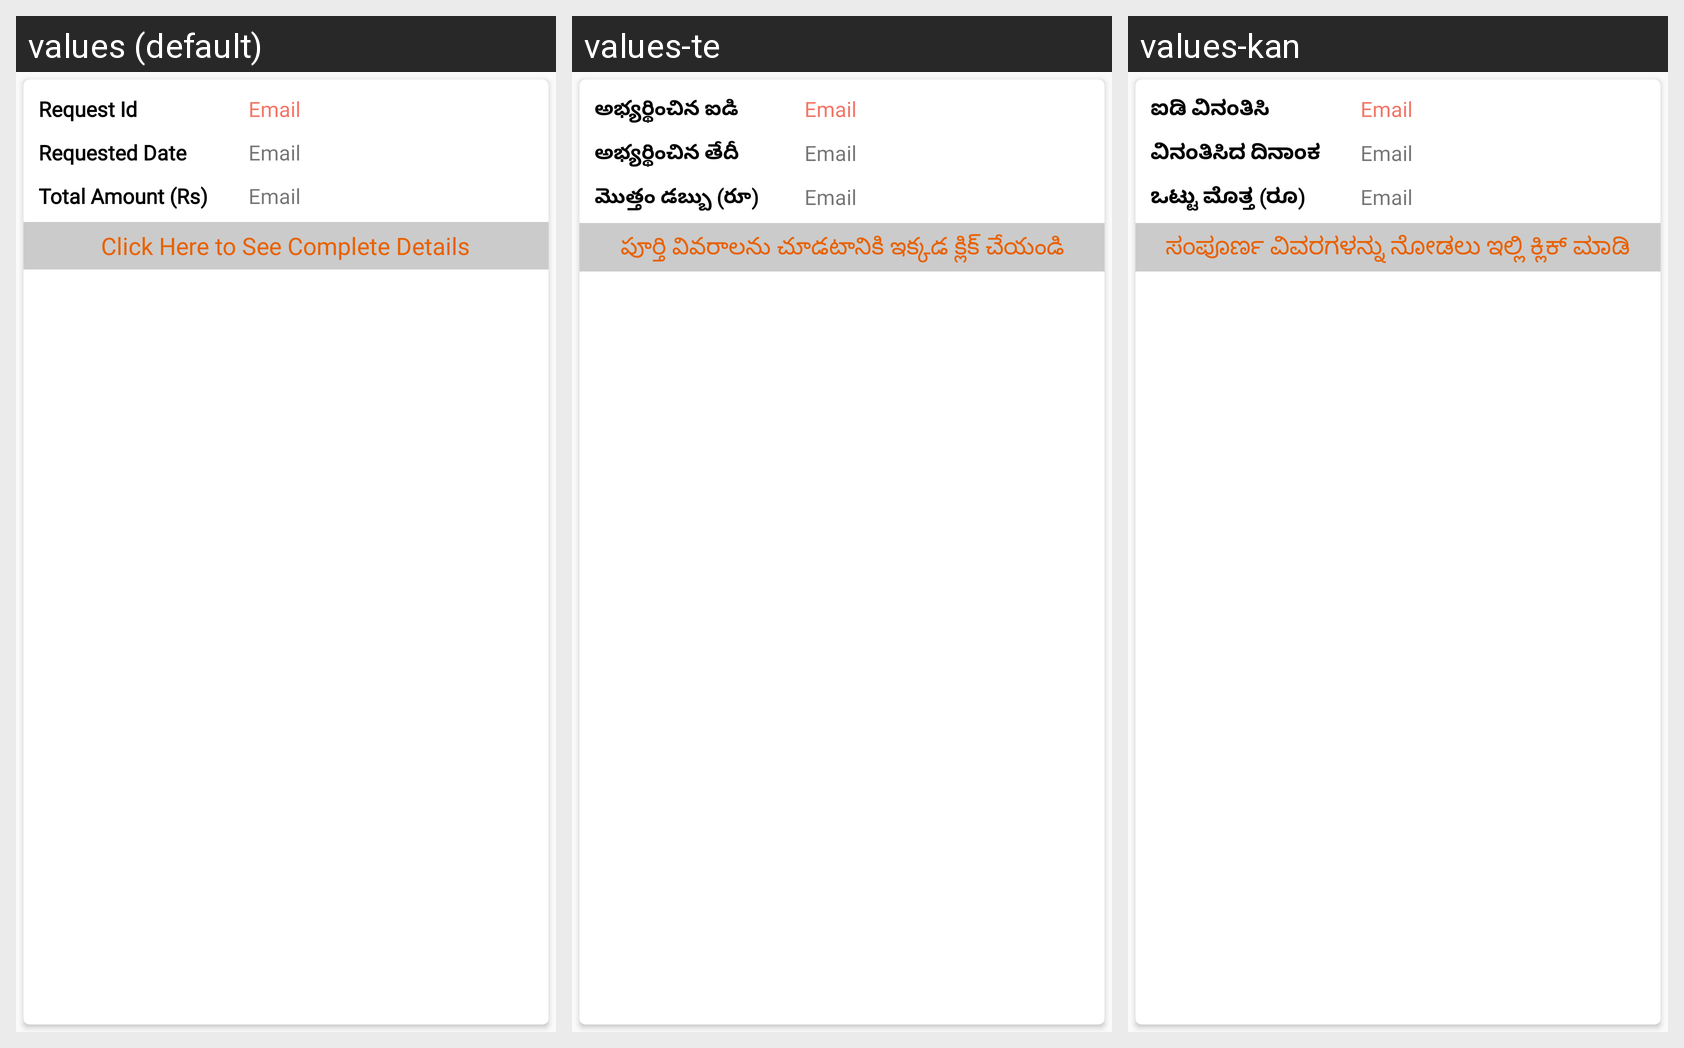

Translations of the strings shown on this Android screen, per locale in the grid:
Android screen res/layout/loan_req_list.xml rendered under 3 locales, left to right: values (default), values-te, values-kan. Device: Nexus 5 (rendered at 1080×1920; each locale shown at half size, 540×960, under a caption strip naming it); theme AppTheme.
Strings drawn on this screen, with the default value and each locale's value (text and hints the layout hard-codes, and strings that could not be matched under every locale, appear in the picture but are not listed):

requestCodeLabel
  values: Request Id
  values-te: అభ్యర్థించిన ఐడి
  values-kan: ಐಡಿ ವಿನಂತಿಸಿ

req_date
  values: Requested Date
  values-te: అభ్యర్థించిన తేదీ
  values-kan: ವಿನಂತಿಸಿದ ದಿನಾಂಕ

total_amt
  values: Total Amount (Rs)
  values-te: మొత్తం డబ్బు (రూ)
  values-kan: ಒಟ್ಟು ಮೊತ್ತ (ರೂ)

complete_details
  values: Click Here to See Complete Details
  values-te: పూర్తి వివరాలను చూడటానికి ఇక్కడ క్లిక్ చేయండి
  values-kan: ಸಂಪೂರ್ಣ ವಿವರಗಳನ್ನು ನೋಡಲು ಇಲ್ಲಿ ಕ್ಲಿಕ್ ಮಾಡಿ
